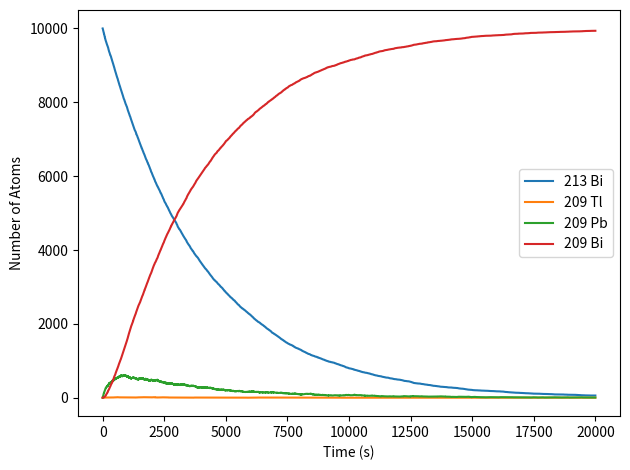

The matplotlib source for this figure:
"""

Student Name: Hannah Richstein
Professor Name: Dr. Frinchaboy
Class: PHYS 50733
HW 4, Problem 1 - Radioactive Decay
Last edited: 22 February 2017

Overview:
---------


Input:
------


Output:
-------


"""

from random import random
from numpy import arange
from matplotlib import pyplot as plt


N_213_bi = 10000					 # the number of atoms we begin with
N_209_tl = 0
N_209_pb = 0
N_209_bi = 0


tmax = 20000  						 # the number of time steps to be taken
h = 1.0  							 # size of time step in seconds


tau_213_bi = 46 * 60  				 # half-life of Bi 213 in seconds
p_213_bi = 1 - 2**(-h / tau_213_bi)  # probability of Bi 213 atom decay


tau_209_tl = 2.2 * 60  				 # half-life of Tl 209 in seconds
p_209_tl = 1 - 2**(-h / tau_209_tl)  # probability of Tl 209 atom decay

tau_209_pb = 3.3 * 60  				 # half-life of Pb 209 in seconds
p_209_pb = 1 - 2**(-h / tau_209_pb)  # probability of Pb 209 atom decay

p_pb_over_tl = 0.9791  # probability when Bi 213 decays that it will decay to
					   # Pb 209 rather than Tl 209

tpoints = arange(0.0, tmax, h)

bi_213pts = [[] for tt in range(len(tpoints))]
tl_209pts = [[] for tt in range(len(tpoints))]
pb_209pts = [[] for tt in range(len(tpoints))]
bi_209pts = [[] for tt in range(len(tpoints))]


for tt in range(len(tpoints)):
	bi_213pts[tt] = N_213_bi
	tl_209pts[tt] = N_209_tl
	pb_209pts[tt] = N_209_pb
	bi_209pts[tt] = N_209_bi

	if N_209_tl > 0:
		print("Bi 213 = {}".format(N_213_bi))
		print("Tl 209 = {}".format(N_209_tl))
		print("Pb 209 = {}".format(N_209_pb))
		print("Bi 209 = {}".format(N_209_bi))

	dec_to_pb = 0
	decay = 0
	for ii in range(N_213_bi):
		if random() < p_213_bi:
			decay += 1
			if random() < p_pb_over_tl:
				dec_to_pb += 1
	N_213_bi -= decay
	N_209_pb += dec_to_pb
	N_209_tl += (decay - dec_to_pb)

	decay = 0
	for ii in range(N_209_tl):
		if random() < p_209_tl:
			decay += 1
	N_209_tl -= decay
	N_209_pb += decay

	decay = 0
	for ii in range(N_209_pb):
		if random() < p_209_pb:
			decay += 1
	N_209_pb -= decay
	N_209_bi += decay

fig, ax = plt.subplots()
ax.plot(tpoints, bi_213pts, label="213 Bi")
ax.plot(tpoints, tl_209pts, label="209 Tl")
ax.plot(tpoints, pb_209pts, label="209 Pb")
ax.plot(tpoints, bi_209pts, label="209 Bi")
ax.set_xlabel("Time (s)")
ax.set_ylabel("Number of Atoms")
ax.legend()

plt.tight_layout()
plt.show()
